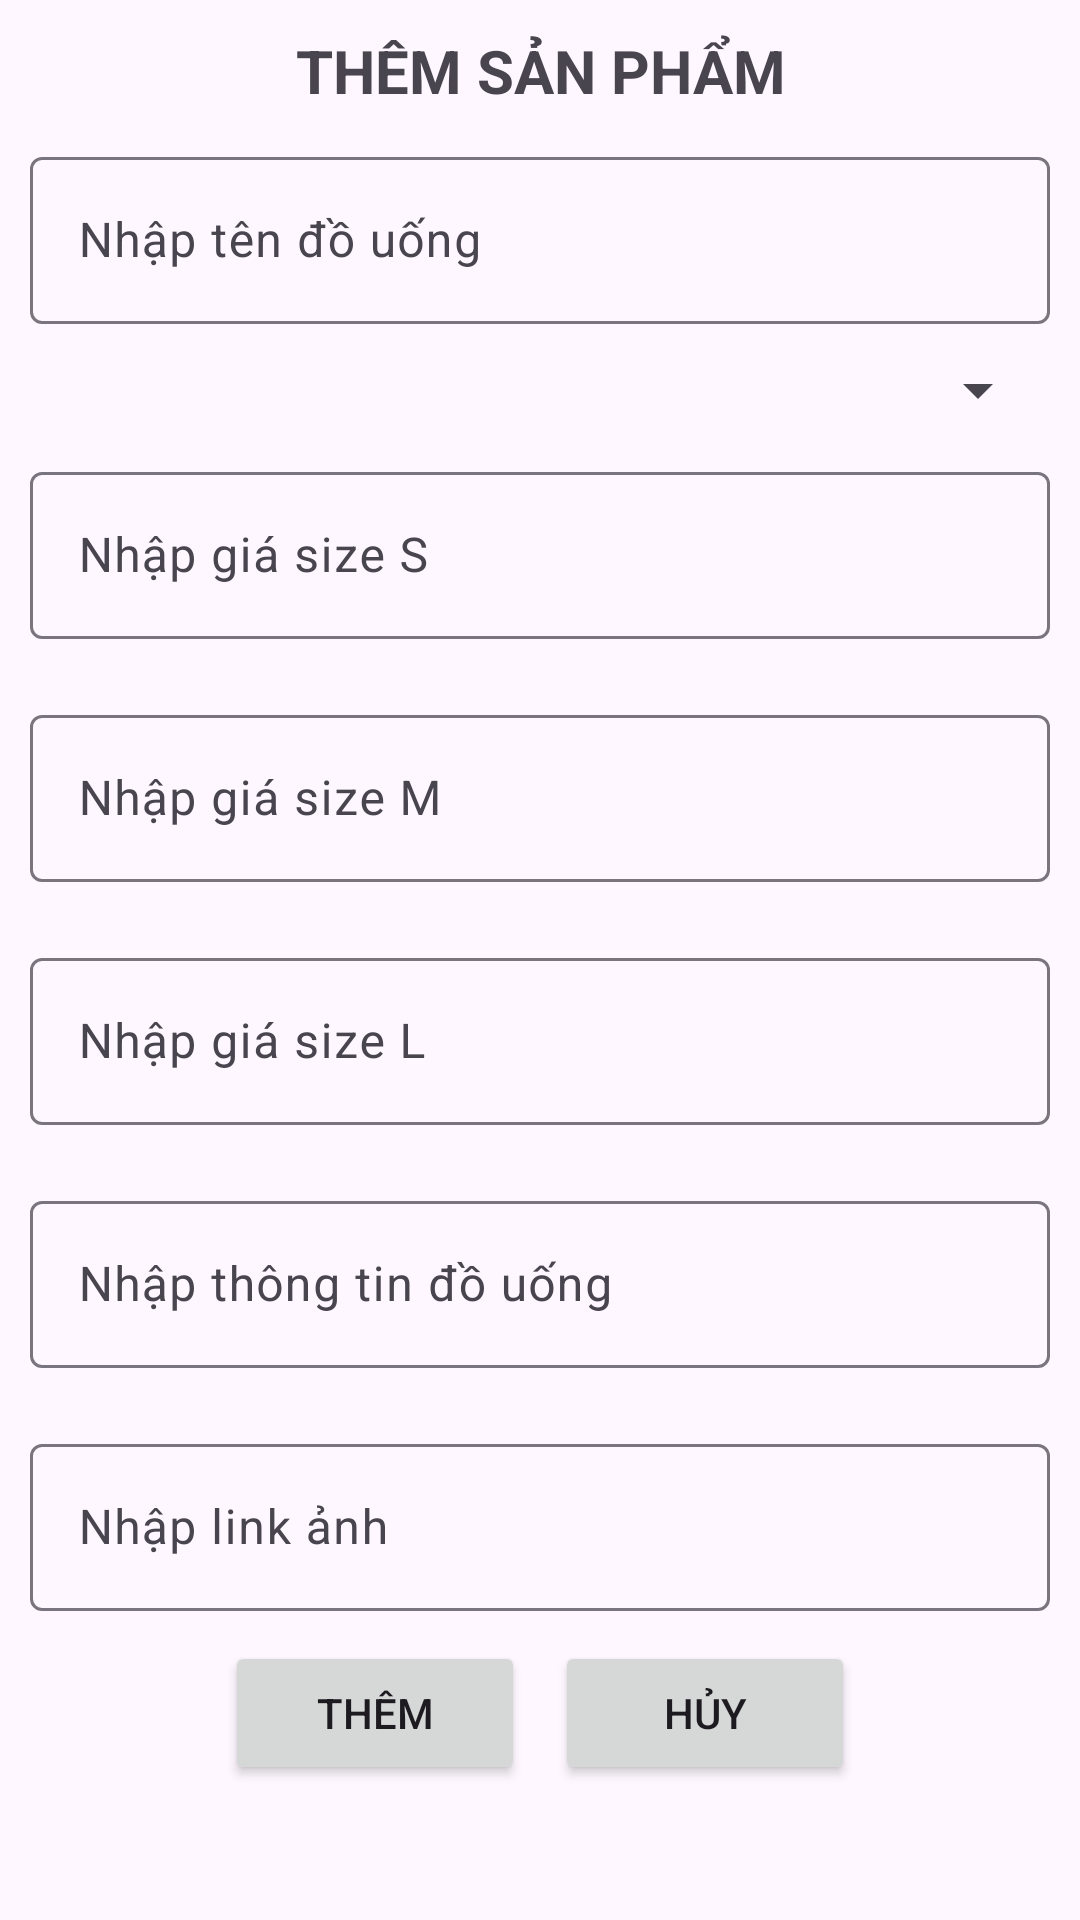

Write the Android layout XML for this screen, with the resource values it uses.
<!-- AndroidManifest.xml: application theme Theme.Coffee -->
<!-- res/layout/dialog_add_sanpham.xml -->
<?xml version="1.0" encoding="utf-8"?>
<LinearLayout xmlns:android="http://schemas.android.com/apk/res/android"
    android:layout_width="match_parent"
    android:layout_height="wrap_content"
    android:padding="10dp"
    android:orientation="vertical">

    <TextView
        android:layout_width="match_parent"
        android:layout_height="wrap_content"
        android:text="Thêm sản phẩm"
        android:textAlignment="center"
        android:textSize="20dp"
        android:textAllCaps="true"
        android:textStyle="bold"/>
    <com.google.android.material.textfield.TextInputLayout
        android:layout_width="match_parent"
        android:layout_height="wrap_content"
        android:layout_marginTop="10dp"
        android:paddingBottom="10dp">
        <com.google.android.material.textfield.TextInputEditText
            android:id="@+id/edtTenDUDialog"
            android:layout_width="match_parent"
            android:layout_height="wrap_content"
            android:hint="Nhập tên đồ uống"
            android:inputType="text"
            android:textSize="16dp"
            android:drawablePadding="10dp"/>
    </com.google.android.material.textfield.TextInputLayout>
    <Spinner
        android:id="@+id/spinnerLoai"
        android:layout_width="match_parent"
        android:layout_height="wrap_content"/>

    <com.google.android.material.textfield.TextInputLayout
        android:layout_width="match_parent"
        android:layout_height="wrap_content"
        android:layout_marginTop="10dp"
        android:paddingBottom="10dp">
        <com.google.android.material.textfield.TextInputEditText
            android:id="@+id/edtGiaSDUDialog"
            android:layout_width="match_parent"
            android:layout_height="wrap_content"
            android:hint="Nhập giá size S"
            android:inputType="text"
            android:textSize="16dp"
            android:drawablePadding="10dp"/>
    </com.google.android.material.textfield.TextInputLayout>

    <com.google.android.material.textfield.TextInputLayout
        android:layout_width="match_parent"
        android:layout_height="wrap_content"
        android:layout_marginTop="10dp"
        android:paddingBottom="10dp">
        <com.google.android.material.textfield.TextInputEditText
            android:id="@+id/edtGiaMDUDialog"
            android:layout_width="match_parent"
            android:layout_height="wrap_content"
            android:hint="Nhập giá size M"
            android:inputType="text"
            android:textSize="16dp"
            android:drawablePadding="10dp"/>
    </com.google.android.material.textfield.TextInputLayout>
    <com.google.android.material.textfield.TextInputLayout
        android:layout_width="match_parent"
        android:layout_height="wrap_content"
        android:layout_marginTop="10dp"
        android:paddingBottom="10dp">
        <com.google.android.material.textfield.TextInputEditText
            android:id="@+id/edtGiaLDUDialog"
            android:layout_width="match_parent"
            android:layout_height="wrap_content"
            android:hint="Nhập giá size L"
            android:inputType="text"
            android:textSize="16dp"
            android:drawablePadding="10dp"/>
    </com.google.android.material.textfield.TextInputLayout>
    <com.google.android.material.textfield.TextInputLayout
        android:layout_width="match_parent"
        android:layout_height="wrap_content"
        android:layout_marginTop="10dp"
        android:paddingBottom="10dp">
        <com.google.android.material.textfield.TextInputEditText
            android:id="@+id/edtThongtinDUDialog"
            android:layout_width="match_parent"
            android:layout_height="wrap_content"
            android:hint="Nhập thông tin đồ uống"
            android:inputType="text"
            android:textSize="16dp"
            android:drawablePadding="10dp"/>
    </com.google.android.material.textfield.TextInputLayout>
    <com.google.android.material.textfield.TextInputLayout
        android:layout_width="match_parent"
        android:layout_height="wrap_content"
        android:layout_marginTop="10dp"
        android:paddingBottom="10dp">
        <com.google.android.material.textfield.TextInputEditText
            android:id="@+id/edtAvatarDUDialog"
            android:layout_width="match_parent"
            android:layout_height="wrap_content"
            android:hint="Nhập link ảnh"
            android:inputType="text"
            android:textSize="16dp"
            android:drawablePadding="10dp"/>
    </com.google.android.material.textfield.TextInputLayout>

    <LinearLayout
        android:layout_width="match_parent"
        android:layout_height="wrap_content"
        android:orientation="horizontal"
        android:gravity="center">
        <Button
            android:id="@+id/btnAddDU"
            android:layout_width="100dp"
            android:layout_height="wrap_content"
            android:text="Thêm"/>
        <Button
            android:id="@+id/btnHuyDU"
            android:layout_width="100dp"
            android:layout_height="wrap_content"
            android:text="Hủy"
            android:layout_marginLeft="10dp"/>


    </LinearLayout>

</LinearLayout>
<!-- resources referenced by this layout -->
<resources>
  <style name="Theme.Coffee" parent="Base.Theme.Coffee" />
  <style name="Base.Theme.Coffee" parent="Theme.Material3.DayNight.NoActionBar">
          <item name="android:windowFullscreen">true</item>
          
          
      </style>
</resources>
